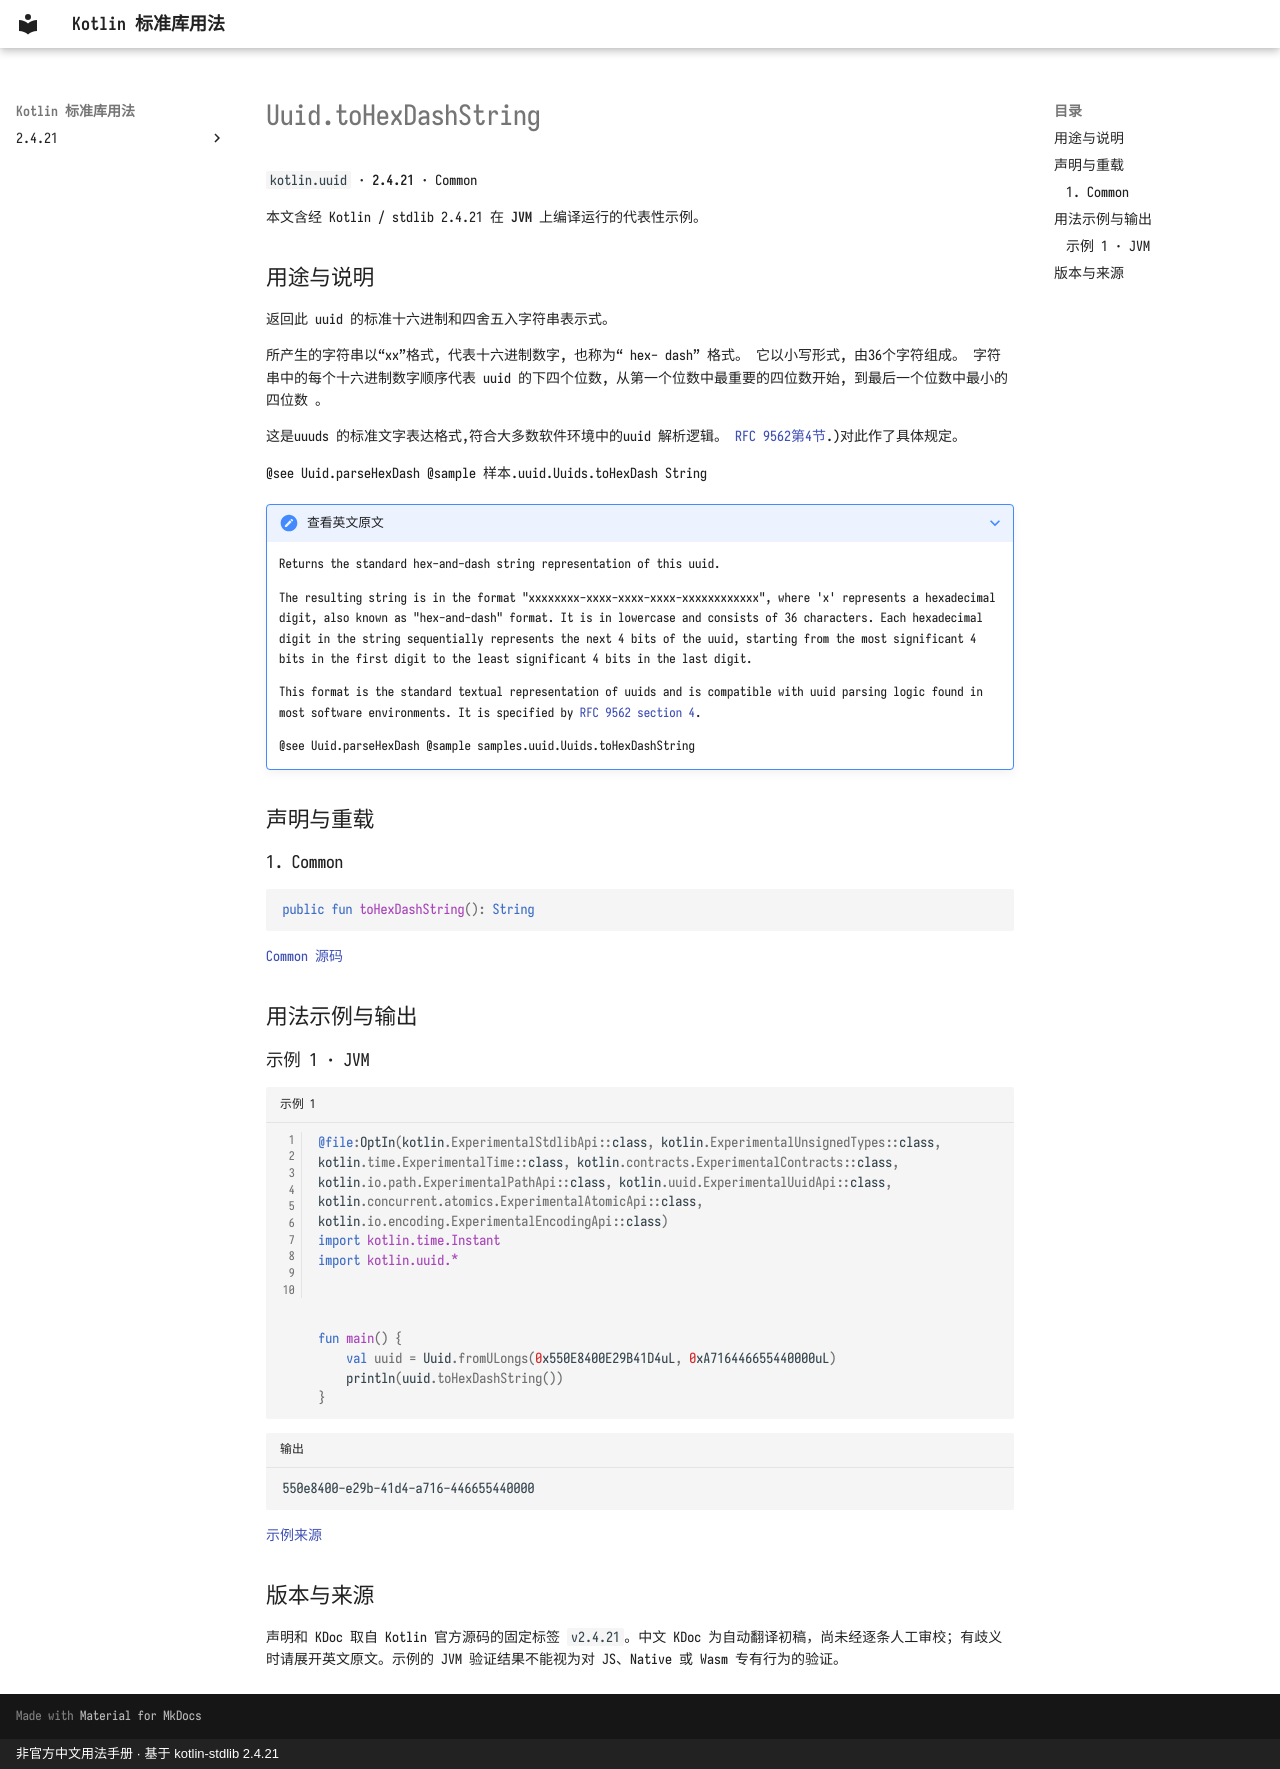

repository: oooooooko/kotlin-stdlib-docs · page: zh/api/kotlin.uuid/uuid-tohexdashstring--ef68687f/index.html · generator: mkdocs · copyright: 非官方中文用法手册 · 基于 kotlin-stdlib 2.4.21

# Uuid.toHexDashString

`kotlin.uuid` · **2.4.21** · Common

本文含经 Kotlin / stdlib 2.4.21 在 **JVM** 上编译运行的代表性示例。

## 用途与说明

返回此 uuid 的标准十六进制和四舍五入字符串表示式。

所产生的字符串以“xx”格式, 代表十六进制数字, 也称为“ hex- dash” 格式。 它以小写形式, 由36个字符组成。 字符串中的每个十六进制数字顺序代表 uuid 的下四个位数, 从第一个位数中最重要的四位数开始, 到最后一个位数中最小的四位数 。

这是uuuds 的标准文字表达格式,符合大多数软件环境中的uuid 解析逻辑。 [RFC 9562第4节](https://www.rfc-editor.org/rfc/rfc9562.html#section-4).)对此作了具体规定。

@see Uuid.parseHexDash @sample 样本.uuid.Uuids.toHexDash String

??? note "查看英文原文"

    Returns the standard hex-and-dash string representation of this uuid.
    
    The resulting string is in the format "xxxxxxxx-xxxx-xxxx-xxxx-xxxxxxxxxxxx",
    where 'x' represents a hexadecimal digit, also known as "hex-and-dash" format.
    It is in lowercase and consists of 36 characters. Each hexadecimal digit
    in the string sequentially represents the next 4 bits of the uuid, starting from the most
    significant 4 bits in the first digit to the least significant 4 bits in the last digit.
    
    This format is the standard textual representation of uuids and is compatible with
    uuid parsing logic found in most software environments. It is specified by
    [RFC 9562 section 4](https://www.rfc-editor.org/rfc/rfc9562.html#section-4).
    
    @see Uuid.parseHexDash
    @sample samples.uuid.Uuids.toHexDashString

## 声明与重载

### 1. Common

```kotlin
public fun toHexDashString(): String
```

[Common 源码](https://github.com/JetBrains/kotlin/blob/v2.4.21/libraries/stdlib/src/kotlin/uuid/Uuid.kt#L151)

## 用法示例与输出

### 示例 1 · JVM

```kotlin title="示例 1" linenums="1"
@file:OptIn(kotlin.ExperimentalStdlibApi::class, kotlin.ExperimentalUnsignedTypes::class, kotlin.time.ExperimentalTime::class, kotlin.contracts.ExperimentalContracts::class, kotlin.io.path.ExperimentalPathApi::class, kotlin.uuid.ExperimentalUuidApi::class, kotlin.concurrent.atomics.ExperimentalAtomicApi::class, kotlin.io.encoding.ExperimentalEncodingApi::class)
import kotlin.time.Instant
import kotlin.uuid.*



fun main() {
    val uuid = Uuid.fromULongs(0x550E8400E29B41D4uL, 0xA716446655440000uL)
    println(uuid.toHexDashString())
}
```

```text title="输出"
550e8400-e29b-41d4-a716-446655440000
```

[示例来源](https://github.com/JetBrains/kotlin/blob/v2.4.21/libraries/stdlib/samples/test/samples/uuid/uuid.kt#L94)

## 版本与来源

声明和 KDoc 取自 Kotlin 官方源码的固定标签 `v2.4.21`。中文 KDoc 为自动翻译初稿，尚未经逐条人工审校；有歧义时请展开英文原文。示例的 JVM 验证结果不能视为对 JS、Native 或 Wasm 专有行为的验证。
